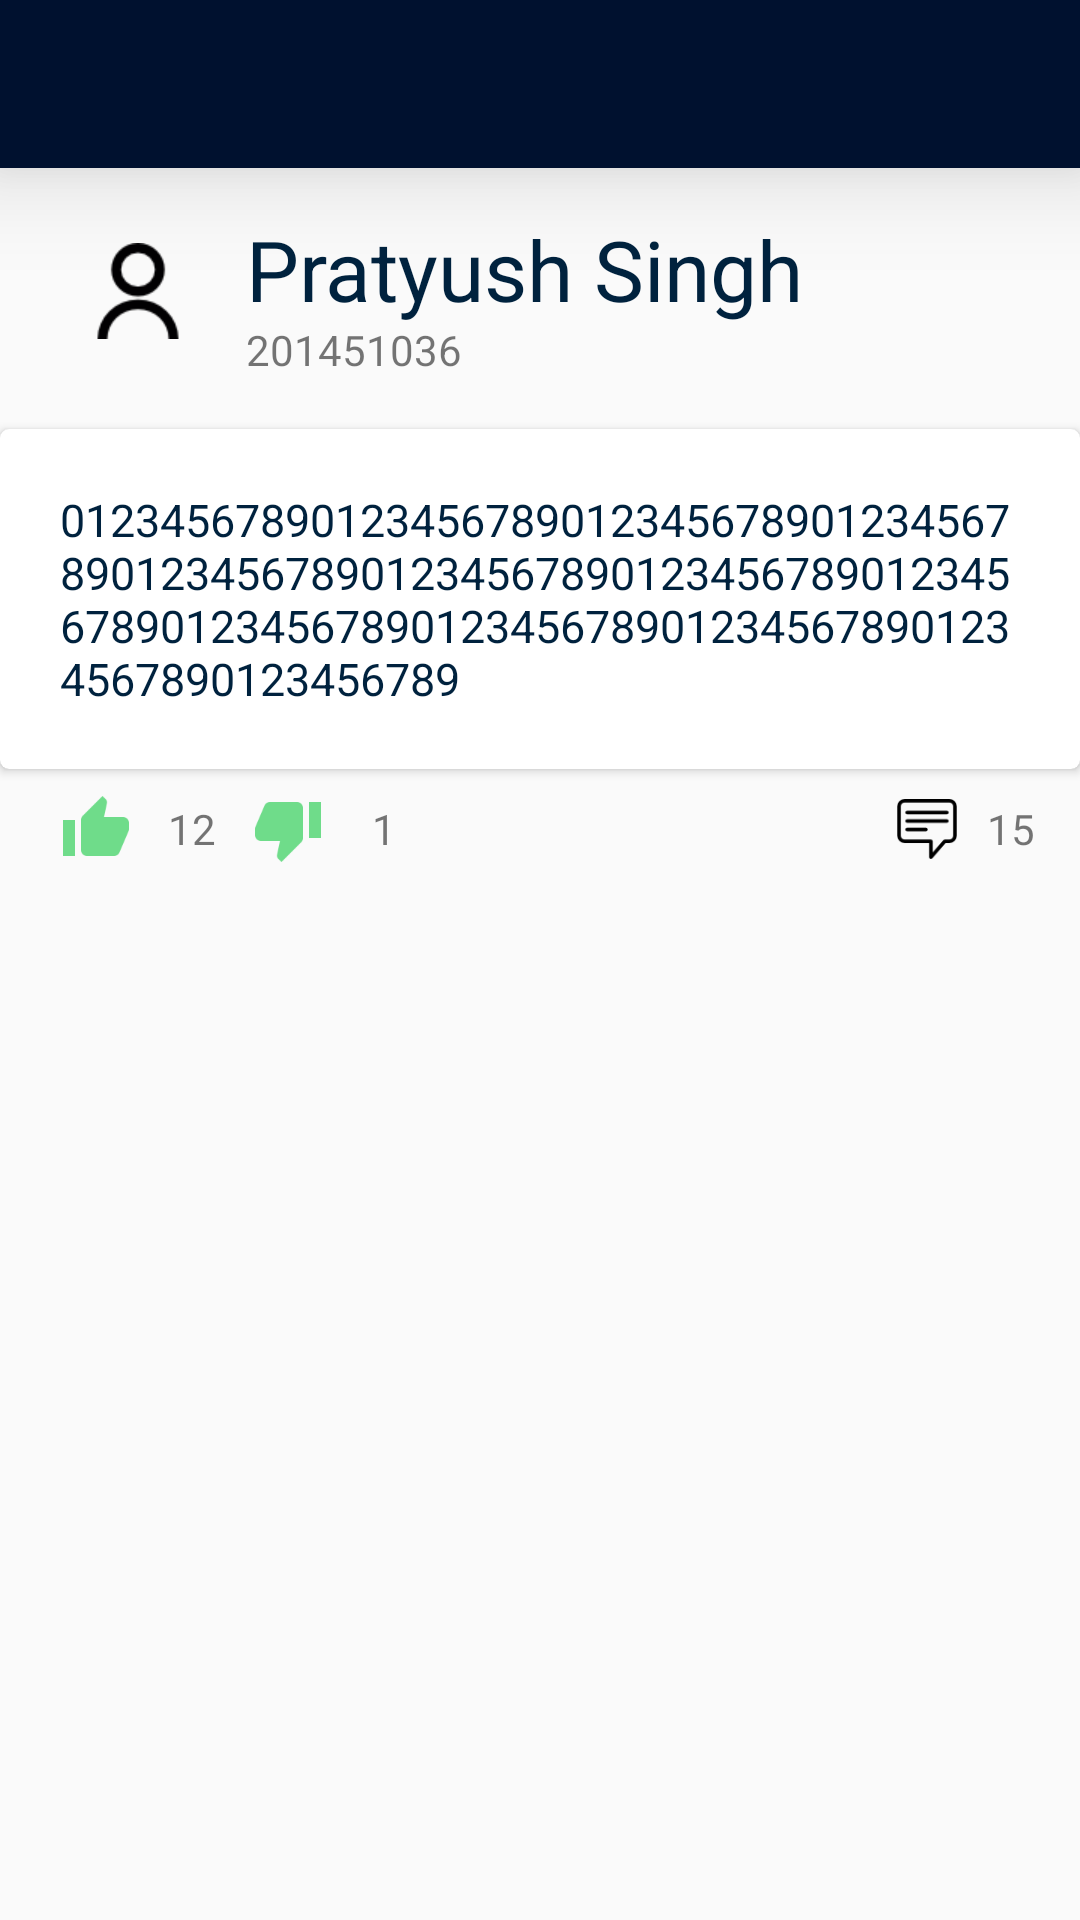

Reconstruct the res/layout file that produces this screen, plus the resources it refers to.
<!-- AndroidManifest.xml: application theme AppTheme -->
<!-- res/layout/activity_individual_post.xml -->
<?xml version="1.0" encoding="utf-8"?>
<RelativeLayout xmlns:android="http://schemas.android.com/apk/res/android"
    xmlns:tools="http://schemas.android.com/tools"
    xmlns:app="http://schemas.android.com/apk/res-auto" android:layout_width="match_parent"
    android:layout_height="match_parent"
    app:layout_behavior="@string/appbar_scrolling_view_behavior"
    >
    <include layout="@layout/toolbar"
        android:id="@+id/toolbar"
        />

    <RelativeLayout
        android:layout_width="match_parent"
        android:layout_height="72dp"
        android:layout_below="@+id/toolbar"
        android:padding="10dp"
        android:layout_marginTop="5dp"
        android:id="@+id/userInfoHolder">
        <RelativeLayout
            android:padding="10dp"
            android:layout_width="72dp"
            android:layout_height="match_parent"
            android:id="@+id/imageBox">
            <ImageView
                android:id="@+id/userPic"
                android:layout_width="match_parent"
                android:layout_height="match_parent"
                android:src="@drawable/user_pic"/>
        </RelativeLayout>
        <RelativeLayout
            android:layout_width="match_parent"
            android:layout_toRightOf="@+id/imageBox"
            android:layout_height="match_parent"
            >
            <TextView
                android:layout_width="match_parent"
                android:layout_height="36dp"
                android:gravity="center_vertical"
                android:id="@+id/nameDisplay"
                android:text="Pratyush Singh"
                android:textSize="28dp"
                android:textColor="#00223E"/>
            <TextView
                android:layout_width="match_parent"
                android:layout_height="36dp"
                android:id="@+id/userId"
                android:gravity="center_vertical"
                android:text="201451036"
                android:layout_below="@+id/nameDisplay"/>
        </RelativeLayout>
    </RelativeLayout>

    <android.support.v7.widget.CardView
        xmlns:android="http://schemas.android.com/apk/res/android"
        xmlns:cardView="http://schemas.android.com/apk/res-auto"
        android:layout_width="match_parent"
        android:layout_height="wrap_content"
        android:layout_marginTop="10dp"
        android:id="@+id/contentHolder"
        cardView:cardBackgroundColor="#ffffff"
        cardView:cardCornerRadius="3dp"
        android:layout_below="@+id/userInfoHolder">

        <TextView
            android:layout_width="match_parent"
            android:layout_height="wrap_content"
            android:id="@+id/contentText"
            android:padding="20dp"
            android:lines="4"
            android:textSize="15dp"
            android:textColor="#00223E"
            android:text="0123456789012345678901234567890123456789012345678901234567890123456789012345678901234567890123456789012345678901234567890123456789"/>

    </android.support.v7.widget.CardView>

    <RelativeLayout
        android:id="@+id/lowerSection"
        android:layout_width="match_parent"
        android:layout_height="40dp"
        android:layout_below="@+id/contentHolder"

        android:orientation="horizontal">

        <RelativeLayout
            android:id="@+id/bottomLeft"
            android:layout_width="wrap_content"
            android:layout_height="match_parent"
            android:paddingLeft="20dp">

            <ImageView
                android:id="@+id/likeImg"
                android:layout_width="24dp"
                android:layout_height="fill_parent"
                android:src="@drawable/upvote_48" />

            <TextView
                android:id="@+id/likeText"
                android:layout_width="40dp"
                android:layout_height="40dp"
                android:layout_toRightOf="@+id/likeImg"
                android:gravity="center_horizontal|center_vertical"
                android:text="12" />


        </RelativeLayout>

        <RelativeLayout
            android:id="@+id/bottomMiddle"
            android:layout_width="wrap_content"
            android:layout_height="match_parent"
            android:layout_toRightOf="@+id/bottomLeft"
            android:paddingRight="40dp">

            <ImageView
                android:id="@+id/unlikeImg"
                android:layout_width="24dp"
                android:layout_height="40dp"
                android:src="@drawable/downvote_48" />

            <TextView
                android:id="@+id/unlikeText"
                android:layout_width="40dp"
                android:layout_height="40dp"
                android:layout_toRightOf="@+id/unlikeImg"
                android:gravity="center_vertical|center_horizontal"
                android:text="1" />


        </RelativeLayout>


        <RelativeLayout
            android:paddingRight="10dp"
            android:id="@+id/commentBtnParent"
            android:layout_width="wrap_content"
            android:layout_height="40dp"
            android:layout_alignParentRight="true"
            android:layout_toRightOf="@+id/bottomMiddle"
            >

            <RelativeLayout
                android:padding="10dp"
                android:layout_width="40dp"
                android:layout_toLeftOf="@+id/commentCount"
                android:layout_height="match_parent">
                <ImageButton
                    android:id="@+id/commentImg"
                    android:layout_width="wrap_content"
                    android:layout_height="wrap_content"
                    android:background="@drawable/comment2" />
            </RelativeLayout>


            <TextView
                android:id="@+id/commentCount"
                android:layout_width="wrap_content"
                android:layout_height="match_parent"
                android:layout_alignParentRight="true"
                android:gravity="center_vertical"
                android:paddingRight="5dp"
                android:text="15" />
        </RelativeLayout>
</RelativeLayout>

    <RelativeLayout
        android:layout_below="@+id/lowerSection"
        android:layout_width="match_parent"
        android:layout_height="match_parent">
       <android.support.v7.widget.RecyclerView
           android:paddingLeft="20dp"
           android:paddingRight="20dp"
           android:layout_height="match_parent"
           android:layout_width="match_parent"
           android:id="@+id/commentHolder"/>

    </RelativeLayout>

</RelativeLayout>
<!-- res/layout/toolbar.xml (included above) -->
<?xml version="1.0" encoding="utf-8"?>
<android.support.v7.widget.Toolbar xmlns:android="http://schemas.android.com/apk/res/android"
    xmlns:app="http://schemas.android.com/apk/res-auto"
    android:layout_height="wrap_content"
    android:layout_width="fill_parent"
    android:elevation="20dp"
    android:background="@color/primaryColor"
    app:theme="@style/ThemeOverlay.AppCompat.Dark"
    app:popupTheme="@style/ThemeOverlay.AppCompat.Light">

</android.support.v7.widget.Toolbar>
<!-- resources referenced by this layout -->
<resources>
  <color name="primaryColor">#00112f</color>
  <!-- drawable comment2: png bitmap (drawable, 995 bytes) -->
  <!-- drawable downvote_48: png bitmap (drawable, 18340 bytes) -->
  <!-- drawable upvote_48: png bitmap (drawable, 18341 bytes) -->
  <!-- drawable user_pic: png bitmap (drawable, 1597 bytes) -->
  <style name="AppTheme" parent="AppTheme.Base">
  
          <item name="colorAccent">@color/collegareBtn</item>
          <item name="colorPrimary">#00112f</item>
          <item name="colorPrimaryDark">#00223E</item>
  
      </style>
  <style name="AppTheme.Base" parent="Theme.AppCompat.Light.NoActionBar">
          
      </style>
  <color name="collegareBtn">#6FDC8A</color>
</resources>
